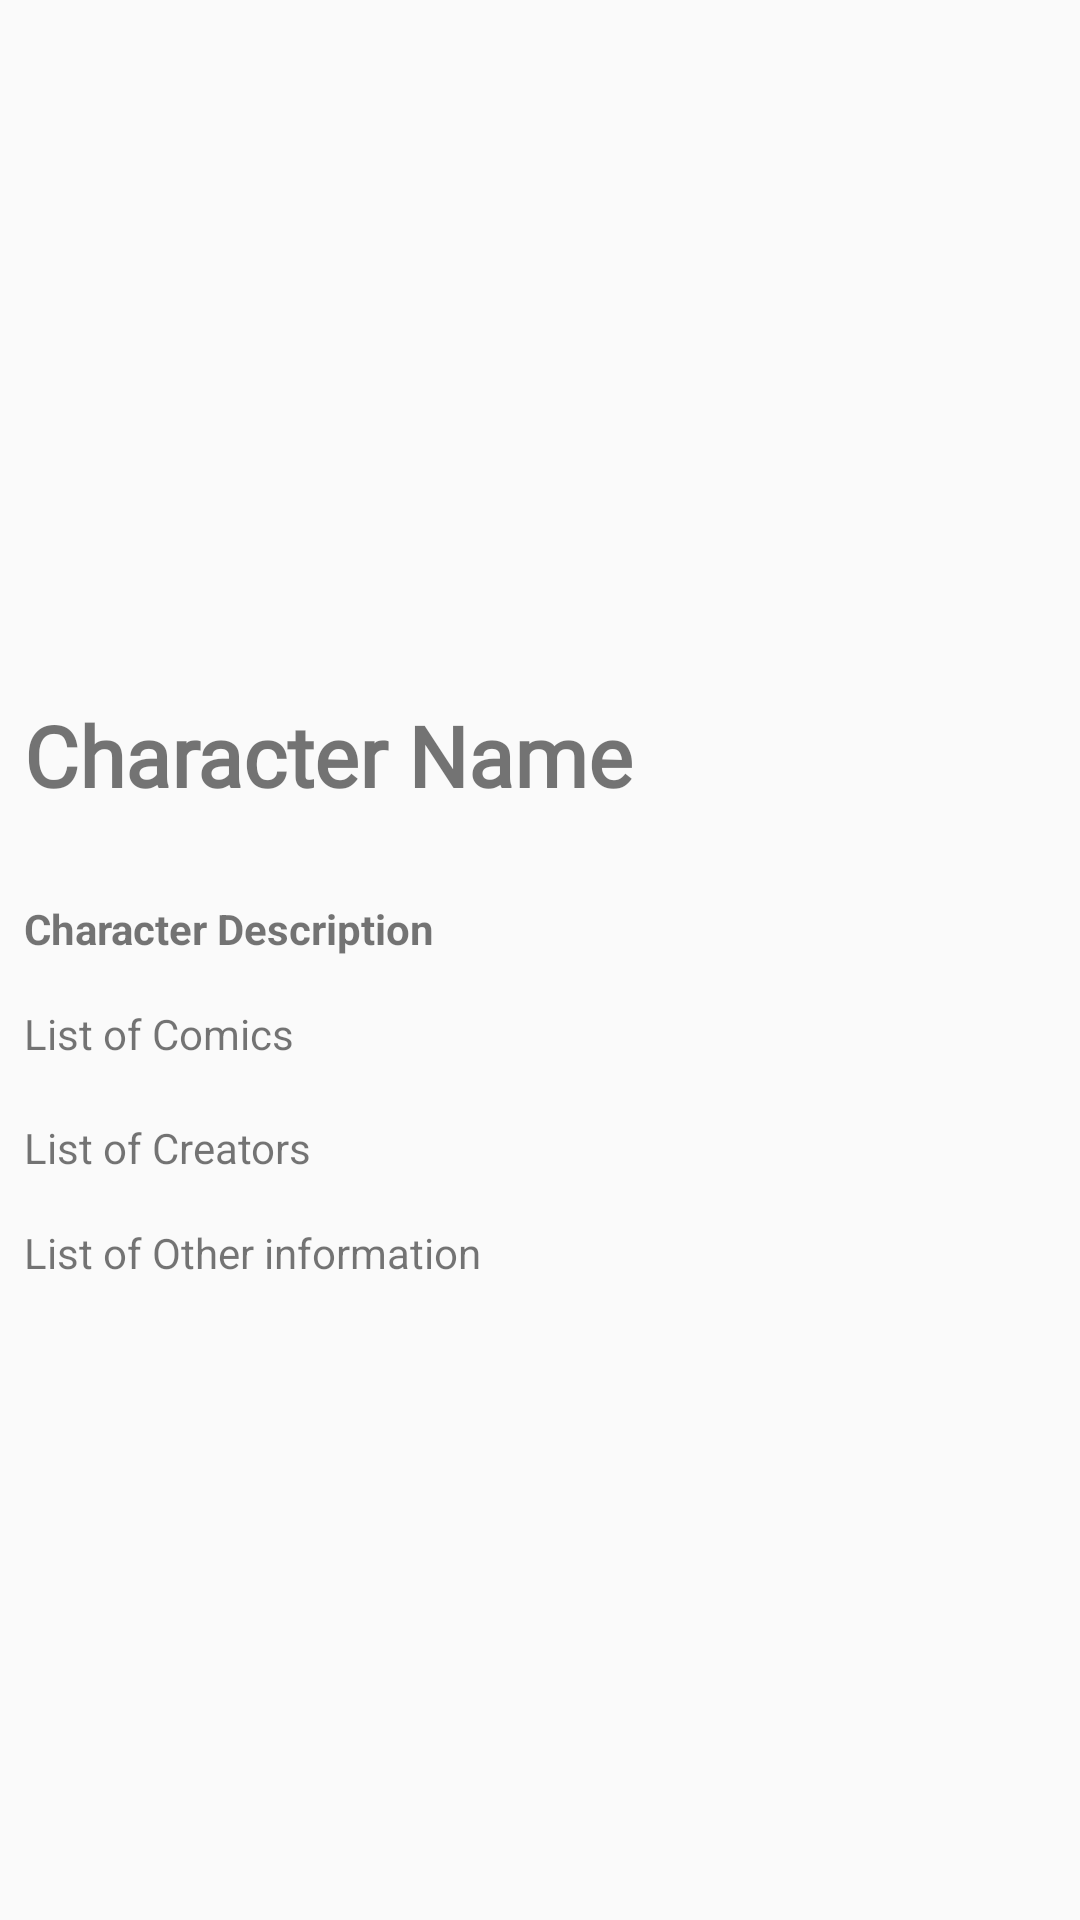

Here is an Android app screen rendered from its layout file. Give the layout XML and the strings, colors and styles it references.
<!-- AndroidManifest.xml: application theme Theme.AppCompat.DayNight -->
<!-- res/layout/fragment_character.xml -->
<?xml version="1.0" encoding="utf-8"?>
<androidx.constraintlayout.widget.ConstraintLayout xmlns:android="http://schemas.android.com/apk/res/android"
    xmlns:app="http://schemas.android.com/apk/res-auto"
    xmlns:tools="http://schemas.android.com/tools"
    android:id="@+id/characterFragment"
    android:layout_width="match_parent"
    android:layout_height="match_parent"
    tools:context=".presentation.ui.CharacterFragment">

    <ImageView
        android:id="@+id/characterImage"
        android:layout_width="match_parent"
        android:layout_height="282dp"
        android:layout_marginBottom="456dp"
        android:contentDescription="@string/character_image_description"
        app:layout_constraintBottom_toBottomOf="parent"
        app:layout_constraintEnd_toEndOf="parent"
        app:layout_constraintHorizontal_bias="0.0"
        app:layout_constraintStart_toStartOf="parent"
        app:layout_constraintTop_toTopOf="parent"
        tools:srcCompat="@tools:sample/backgrounds/scenic" />

    <TextView
        android:id="@+id/characterTitleText"
        android:layout_width="397dp"
        android:layout_height="67dp"
        android:layout_marginStart="8dp"
        android:textAlignment="textStart"
        android:textColor="@color/marvel_red"
        android:fontFamily="@font/marvel_font"
        android:textIsSelectable="false"
        android:textSize="28sp"
        android:textStyle="bold"
        android:text="Character Name"
        app:layout_constraintStart_toStartOf="parent"
        app:layout_constraintTop_toBottomOf="@+id/characterImage" />

    <TextView
        android:id="@+id/characterDescription"
        android:layout_width="385dp"
        android:layout_height="35dp"
        android:layout_marginStart="8dp"
        android:textStyle="bold"
        android:text="Character Description"
        app:layout_constraintStart_toStartOf="parent"
        app:layout_constraintTop_toBottomOf="@+id/characterTitleText" />

    <TextView
        android:id="@+id/characterComics"
        android:text="List of Comics"
        android:layout_width="385dp"
        android:layout_height="38dp"
        android:layout_marginStart="8dp"
        app:layout_constraintStart_toStartOf="parent"
        app:layout_constraintTop_toBottomOf="@+id/characterDescription" />

    <TextView
        android:id="@+id/characterCreators"
        android:text="List of Creators"
        android:layout_width="385dp"
        android:layout_height="35dp"
        android:layout_marginStart="8dp"
        app:layout_constraintStart_toStartOf="parent"
        app:layout_constraintTop_toBottomOf="@+id/characterComics" />

    <TextView
        android:id="@+id/characterOther"
        android:text="List of Other information"
        android:layout_width="385dp"
        android:layout_height="35dp"
        android:layout_marginStart="8dp"
        app:layout_constraintStart_toStartOf="parent"
        app:layout_constraintTop_toBottomOf="@+id/characterCreators" />

    <ProgressBar
        android:id="@+id/progress_bar"
        android:layout_width="wrap_content"
        android:layout_height="wrap_content"
        android:indeterminate="true"
        android:visibility="gone"
        app:layout_constraintBottom_toBottomOf="parent"
        app:layout_constraintEnd_toEndOf="parent"
        app:layout_constraintStart_toStartOf="parent"
        app:layout_constraintTop_toTopOf="parent" />

</androidx.constraintlayout.widget.ConstraintLayout>
<!-- resources referenced by this layout -->
<resources>
  <string name="character_image_description">Image for character</string>
</resources>
